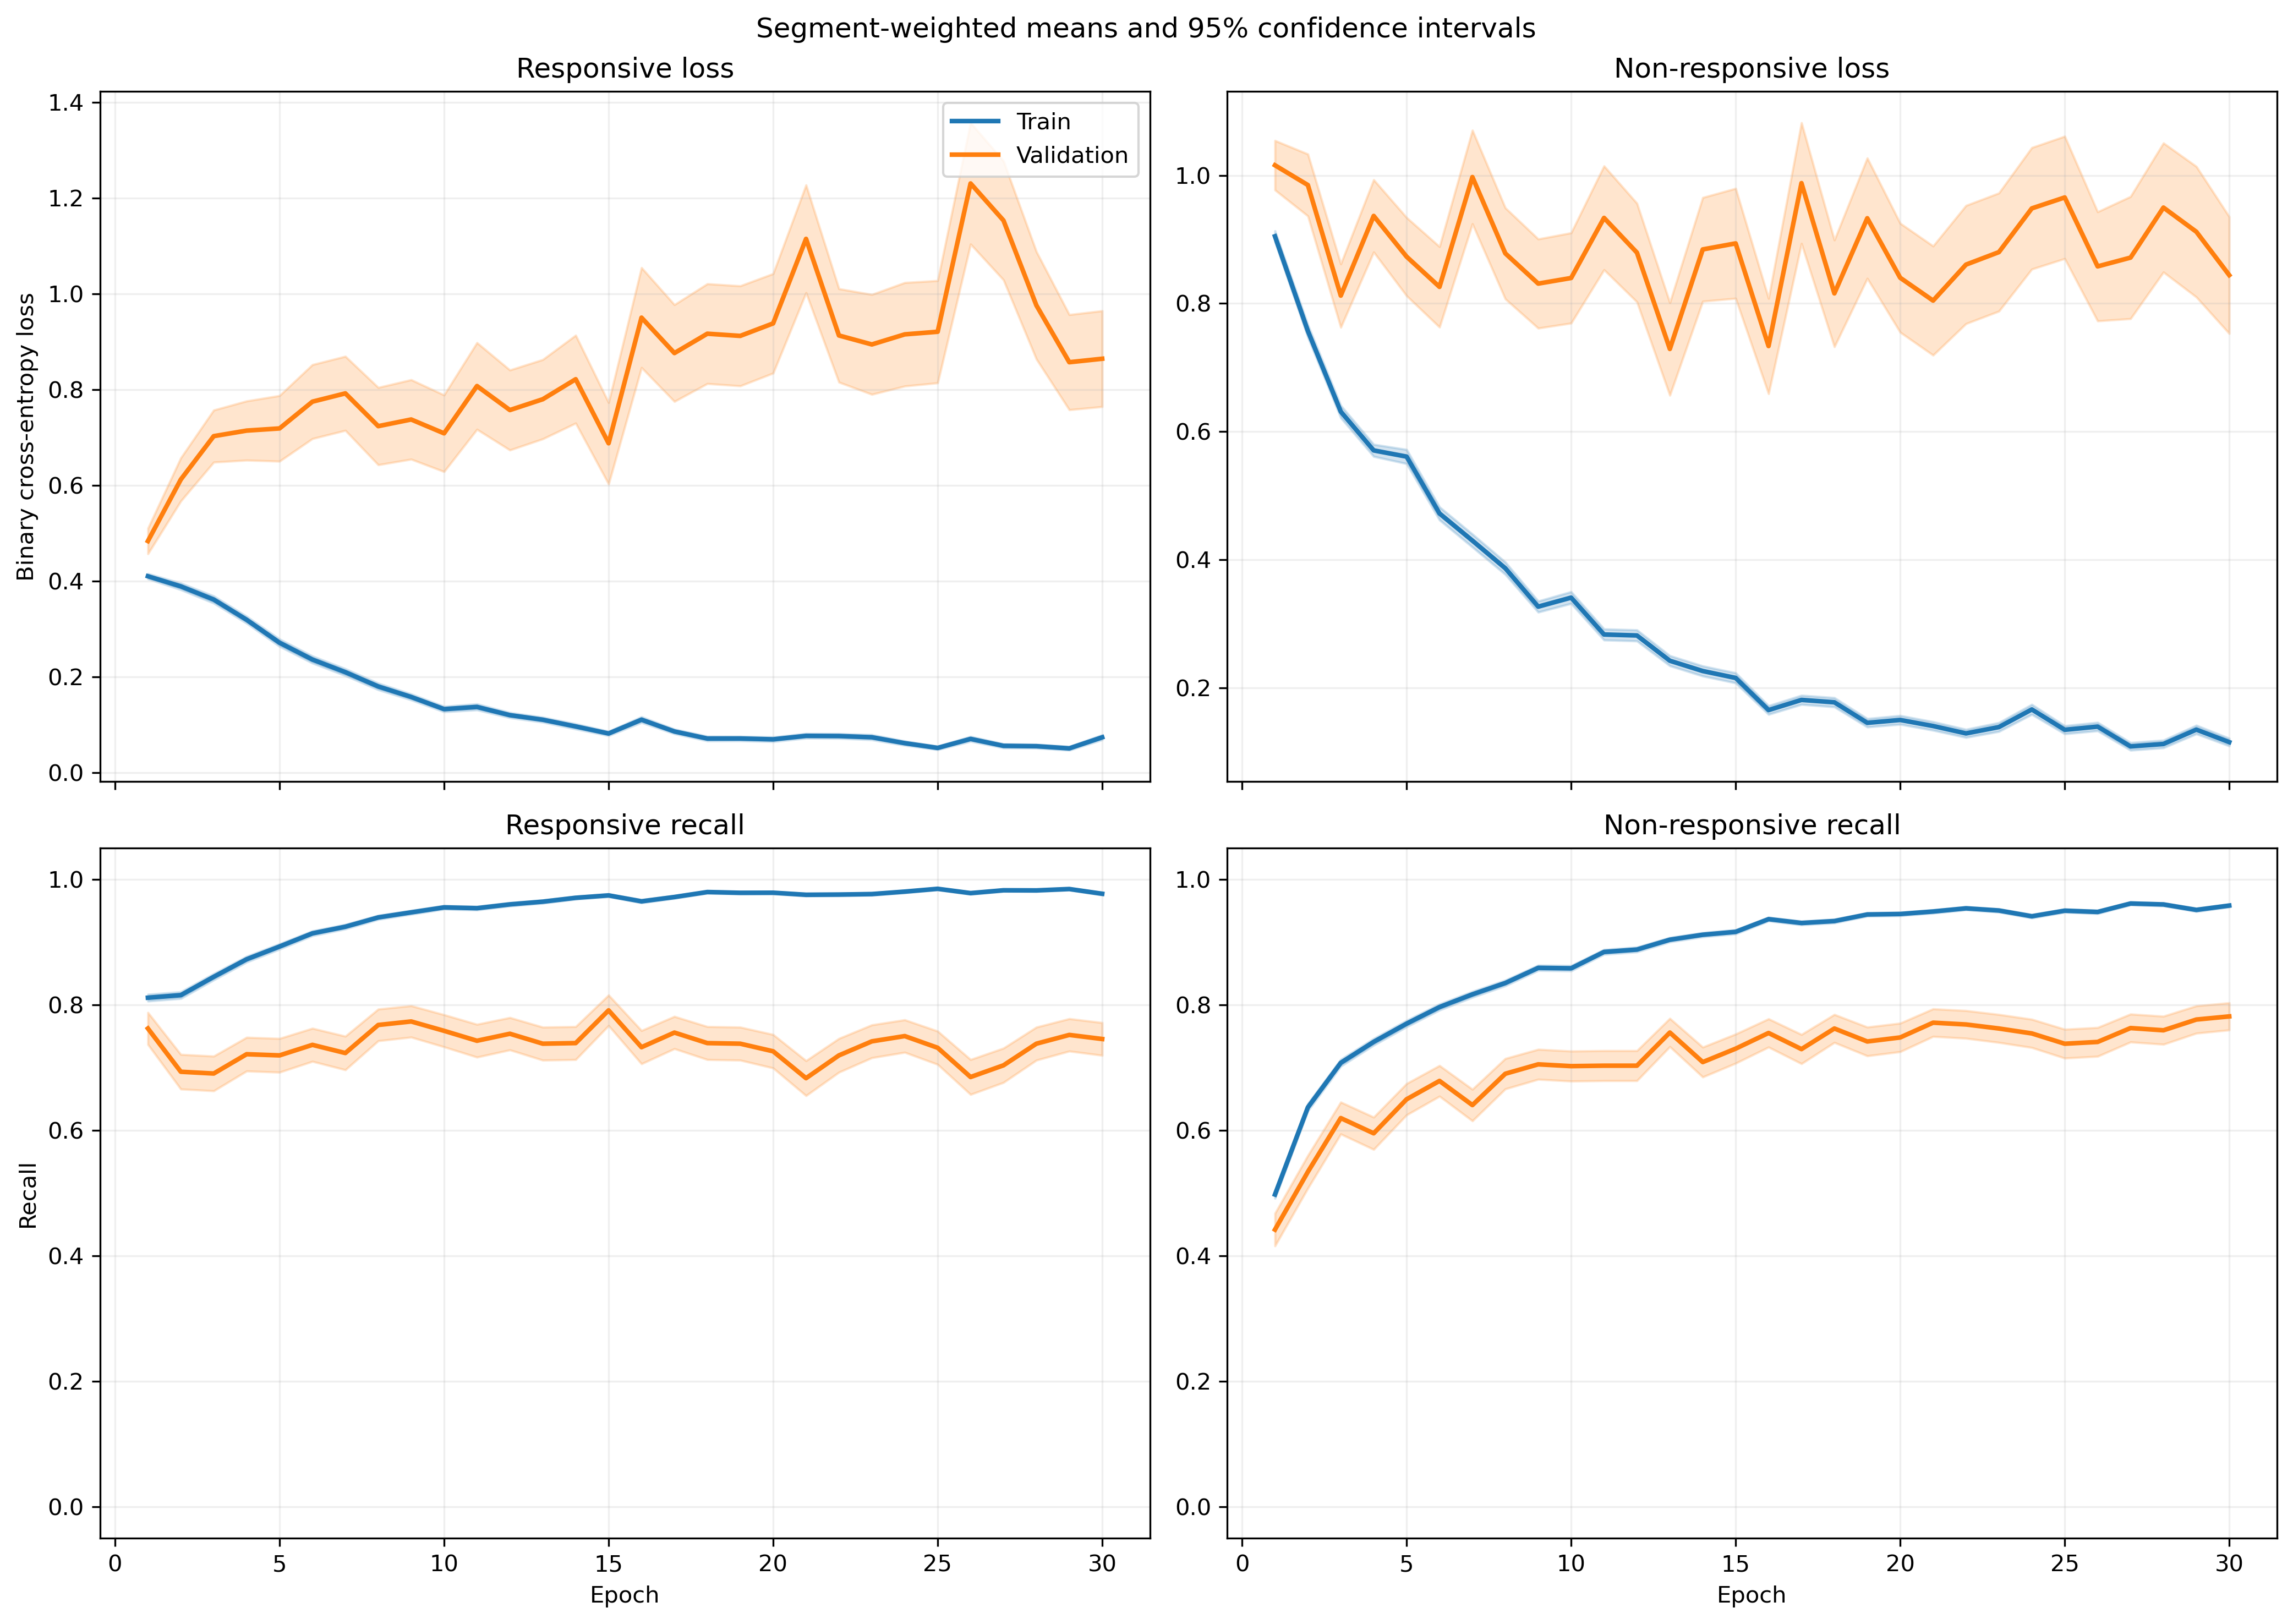

The file beside this chart, header and first rows:
fold, epoch, split, r_loss, r_loss_count, r_loss_sum, r_loss_sum_sq, r_recall, r_recall_count, r_recall_sum, r_recall_sum_sq, nr_loss, nr_loss_count, nr_loss_sum, nr_loss_sum_sq, nr_recall, nr_recall_count, nr_recall_sum, nr_recall_sum_sq
1, 1, train, 0.404, 1063, 429.4, 366.2, 0.8043, 1063, 855.0, 855.0, 0.9405, 1401, 1318, 2030, 0.4939, 1401, 692.0, 692.0
1, 1, validation, 0.1031, 10, 1.031, 0.1428, 1.0, 10, 10.0, 10.0, , 0, 0.0, 0.0, , 0, 0.0, 0.0
1, 2, train, 0.399, 1063, 424.1, 399.6, 0.8109, 1063, 862.0, 862.0, 0.7119, 1401, 997.3, 1440, 0.6488, 1401, 909.0, 909.0
1, 2, validation, 0.1512, 10, 1.512, 0.3798, 1.0, 10, 10.0, 10.0, , 0, 0.0, 0.0, , 0, 0.0, 0.0
1, 3, train, 0.342, 1063, 363.5, 400.3, 0.8448, 1063, 898.0, 898.0, 0.6329, 1401, 886.7, 1464, 0.7166, 1401, 1004, 1004
1, 3, validation, 0.1051, 10, 1.051, 0.1898, 1.0, 10, 10.0, 10.0, , 0, 0.0, 0.0, , 0, 0.0, 0.0
1, 4, train, 0.289, 1063, 307.2, 317.3, 0.8777, 1063, 933.0, 933.0, 0.6055, 1401, 848.3, 1370, 0.7259, 1401, 1017, 1017
1, 4, validation, 0.1185, 10, 1.185, 0.3069, 1.0, 10, 10.0, 10.0, , 0, 0.0, 0.0, , 0, 0.0, 0.0
1, 5, train, 0.2532, 1063, 269.1, 339.3, 0.8993, 1063, 956.0, 956.0, 0.4729, 1401, 662.6, 1166, 0.8009, 1401, 1122, 1122
1, 5, validation, 0.1052, 10, 1.052, 0.3609, 1.0, 10, 10.0, 10.0, , 0, 0.0, 0.0, , 0, 0.0, 0.0
1, 6, train, 0.2227, 1063, 236.7, 268.1, 0.9087, 1063, 966.0, 966.0, 0.3775, 1401, 528.8, 931.4, 0.8344, 1401, 1169, 1169
1, 6, validation, 0.3223, 10, 3.223, 3.973, 0.9, 10, 9.0, 9.0, , 0, 0.0, 0.0, , 0, 0.0, 0.0
1, 7, train, 0.2044, 1063, 217.3, 300.1, 0.9229, 1063, 981.0, 981.0, 0.4046, 1401, 566.9, 1203, 0.8394, 1401, 1176, 1176
1, 7, validation, 0.04648, 10, 0.4648, 0.07567, 1.0, 10, 10.0, 10.0, , 0, 0.0, 0.0, , 0, 0.0, 0.0
1, 8, train, 0.195, 1063, 207.3, 403.5, 0.9323, 1063, 991.0, 991.0, 0.3054, 1401, 427.9, 893.3, 0.8687, 1401, 1217, 1217
1, 8, validation, 0.05931, 10, 0.5931, 0.1261, 1.0, 10, 10.0, 10.0, , 0, 0.0, 0.0, , 0, 0.0, 0.0
1, 9, train, 0.2015, 1063, 214.2, 413.7, 0.9172, 1063, 975.0, 975.0, 0.2521, 1401, 353.2, 812.3, 0.8986, 1401, 1259, 1259
1, 9, validation, 0.05309, 10, 0.5309, 0.06021, 1.0, 10, 10.0, 10.0, , 0, 0.0, 0.0, , 0, 0.0, 0.0
1, 10, train, 0.1037, 1063, 110.3, 154.3, 0.9633, 1063, 1024, 1024, 0.2787, 1401, 390.5, 867.1, 0.8936, 1401, 1252, 1252
1, 10, validation, 0.01242, 10, 0.1242, 0.002356, 1.0, 10, 10.0, 10.0, , 0, 0.0, 0.0, , 0, 0.0, 0.0
1, 11, train, 0.3245, 1063, 345, 1104, 0.8918, 1063, 948.0, 948.0, 0.2053, 1401, 287.6, 705.2, 0.9208, 1401, 1290, 1290
1, 11, validation, 0.00554, 10, 0.0554, 0.0004332, 1.0, 10, 10.0, 10.0, , 0, 0.0, 0.0, , 0, 0.0, 0.0
1, 12, train, 0.0777, 1063, 82.59, 135.7, 0.9784, 1063, 1040, 1040, 0.2777, 1401, 389, 816.2, 0.8901, 1401, 1247, 1247
1, 12, validation, 0.01124, 10, 0.1124, 0.001797, 1.0, 10, 10.0, 10.0, , 0, 0.0, 0.0, , 0, 0.0, 0.0
1, 13, train, 0.1909, 1063, 202.9, 400.2, 0.9332, 1063, 992.0, 992.0, 0.1755, 1401, 245.9, 450.5, 0.9365, 1401, 1312, 1312
1, 13, validation, 0.006446, 10, 0.06446, 0.0008975, 1.0, 10, 10.0, 10.0, , 0, 0.0, 0.0, , 0, 0.0, 0.0
1, 14, train, 0.08441, 1063, 89.73, 157.3, 0.9774, 1063, 1039, 1039, 0.1615, 1401, 226.3, 460, 0.9393, 1401, 1316, 1316
1, 14, validation, 0.004497, 10, 0.04497, 0.0003095, 1.0, 10, 10.0, 10.0, , 0, 0.0, 0.0, , 0, 0.0, 0.0
1, 15, train, 0.07871, 1063, 83.67, 93.57, 0.9746, 1063, 1036, 1036, 0.2385, 1401, 334.1, 743.7, 0.9086, 1401, 1273, 1273
1, 15, validation, 0.05712, 10, 0.5712, 0.08307, 1.0, 10, 10.0, 10.0, , 0, 0.0, 0.0, , 0, 0.0, 0.0
1, 16, train, 0.06112, 1063, 64.97, 45.59, 0.9831, 1063, 1045, 1045, 0.1997, 1401, 279.8, 523.6, 0.9258, 1401, 1297, 1297
1, 16, validation, 0.01736, 10, 0.1736, 0.006726, 1.0, 10, 10.0, 10.0, , 0, 0.0, 0.0, , 0, 0.0, 0.0
1, 17, train, 0.09296, 1063, 98.82, 241.1, 0.9727, 1063, 1034, 1034, 0.1522, 1401, 213.2, 558.2, 0.9458, 1401, 1325, 1325
1, 17, validation, 0.004251, 10, 0.04251, 0.0006066, 1.0, 10, 10.0, 10.0, , 0, 0.0, 0.0, , 0, 0.0, 0.0
1, 18, train, 0.05325, 1063, 56.61, 60.82, 0.9831, 1063, 1045, 1045, 0.1713, 1401, 240, 590.6, 0.9408, 1401, 1318, 1318
1, 18, validation, 0.005909, 10, 0.05909, 0.001156, 1.0, 10, 10.0, 10.0, , 0, 0.0, 0.0, , 0, 0.0, 0.0
1, 19, train, 0.1014, 1063, 107.8, 150.2, 0.9671, 1063, 1028, 1028, 0.1384, 1401, 193.9, 361.7, 0.9479, 1401, 1328, 1328
1, 19, validation, 0.006047, 10, 0.06047, 0.001032, 1.0, 10, 10.0, 10.0, , 0, 0.0, 0.0, , 0, 0.0, 0.0
1, 20, train, 0.03404, 1063, 36.18, 38.66, 0.9906, 1063, 1053, 1053, 0.1216, 1401, 170.4, 425.3, 0.9572, 1401, 1341, 1341
1, 20, validation, 0.001535, 10, 0.01535, 5.037263963458827e-05, 1.0, 10, 10.0, 10.0, , 0, 0.0, 0.0, , 0, 0.0, 0.0
1, 21, train, 0.03117, 1063, 33.13, 54.66, 0.9944, 1063, 1057, 1057, 0.1288, 1401, 180.5, 408.6, 0.9479, 1401, 1328, 1328
1, 21, validation, 0.002219, 10, 0.02219, 8.431108949480404e-05, 1.0, 10, 10.0, 10.0, , 0, 0.0, 0.0, , 0, 0.0, 0.0
1, 22, train, 0.202, 1063, 214.7, 375.3, 0.921, 1063, 979.0, 979.0, 0.1815, 1401, 254.3, 442.5, 0.93, 1401, 1303, 1303
1, 22, validation, 0.007213, 10, 0.07213, 0.001684, 1.0, 10, 10.0, 10.0, , 0, 0.0, 0.0, , 0, 0.0, 0.0
1, 23, train, 0.03993, 1063, 42.45, 62.98, 0.9897, 1063, 1052, 1052, 0.2521, 1401, 353.2, 1088, 0.9151, 1401, 1282, 1282
1, 23, validation, 0.003434, 10, 0.03434, 0.0002653, 1.0, 10, 10.0, 10.0, , 0, 0.0, 0.0, , 0, 0.0, 0.0
1, 24, train, 0.04024, 1063, 42.78, 34.6, 0.9906, 1063, 1053, 1053, 0.1272, 1401, 178.3, 379.6, 0.9572, 1401, 1341, 1341
1, 24, validation, 0.01554, 10, 0.1554, 0.005572, 1.0, 10, 10.0, 10.0, , 0, 0.0, 0.0, , 0, 0.0, 0.0
1, 25, train, 0.05708, 1063, 60.67, 92.93, 0.9802, 1063, 1042, 1042, 0.09601, 1401, 134.5, 314.6, 0.97, 1401, 1359, 1359
1, 25, validation, 0.002377, 10, 0.02377, 7.882357635935477e-05, 1.0, 10, 10.0, 10.0, , 0, 0.0, 0.0, , 0, 0.0, 0.0
1, 26, train, 0.0598, 1063, 63.57, 159.9, 0.9793, 1063, 1041, 1041, 0.1109, 1401, 155.3, 416.6, 0.9579, 1401, 1342, 1342
1, 26, validation, 0.001991, 10, 0.01991, 0.0001841, 1.0, 10, 10.0, 10.0, , 0, 0.0, 0.0, , 0, 0.0, 0.0
1, 27, train, 0.08326, 1063, 88.51, 107.8, 0.9661, 1063, 1027, 1027, 0.1087, 1401, 152.3, 399.1, 0.9607, 1401, 1346, 1346
1, 27, validation, 0.03457, 10, 0.3457, 0.03347, 1.0, 10, 10.0, 10.0, , 0, 0.0, 0.0, , 0, 0.0, 0.0
1, 28, train, 0.09929, 1063, 105.5, 260.5, 0.968, 1063, 1029, 1029, 0.1031, 1401, 144.5, 407.5, 0.9643, 1401, 1351, 1351
1, 28, validation, 0.001606, 10, 0.01606, 9.94411902865977e-05, 1.0, 10, 10.0, 10.0, , 0, 0.0, 0.0, , 0, 0.0, 0.0
1, 29, train, 0.02868, 1063, 30.48, 46.41, 0.9934, 1063, 1056, 1056, 0.161, 1401, 225.6, 566.4, 0.9429, 1401, 1321, 1321
1, 29, validation, 0.001655, 10, 0.01655, 4.43003780219442e-05, 1.0, 10, 10.0, 10.0, , 0, 0.0, 0.0, , 0, 0.0, 0.0
1, 30, train, 0.05924, 1063, 62.97, 72.08, 0.9821, 1063, 1044, 1044, 0.08195, 1401, 114.8, 220, 0.9722, 1401, 1362, 1362
1, 30, validation, 0.002333, 10, 0.02333, 0.0001036, 1.0, 10, 10.0, 10.0, , 0, 0.0, 0.0, , 0, 0.0, 0.0
... 1,140 more rows
